Photos from the image-classification dataset "1 Sweet Pumpkin Dataset" in the GitHub repository shahriar218/Machine-Learning. Its 5 classes are: downy mildew disease of sweet pumpkin, fresh leaf of sweet pumpkin, leaf curl disease of sweet pumpkin, mosaic disease of sweet pumpkin, sweet pumpkin red beetle.

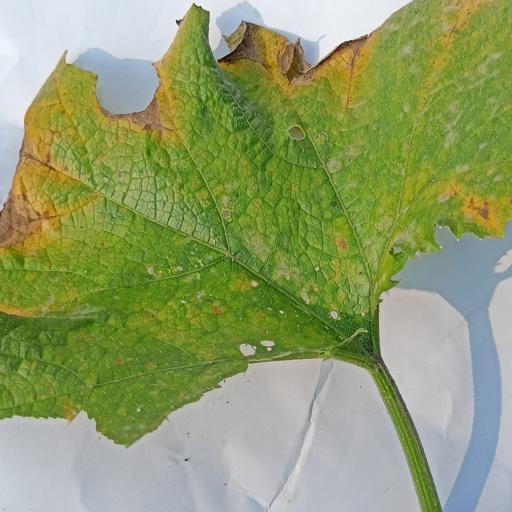
Label: downy mildew disease of sweet pumpkin

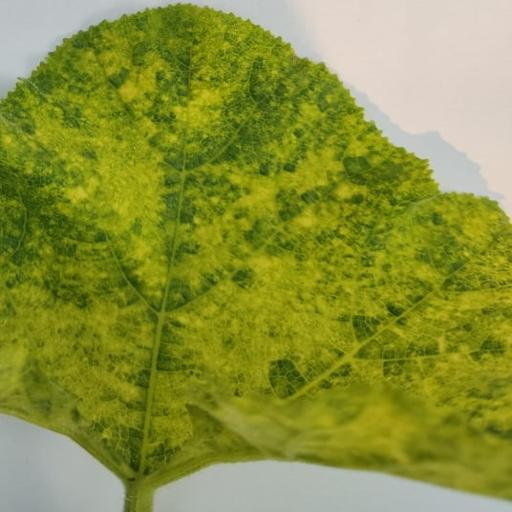
Label: sweet pumpkin red beetle

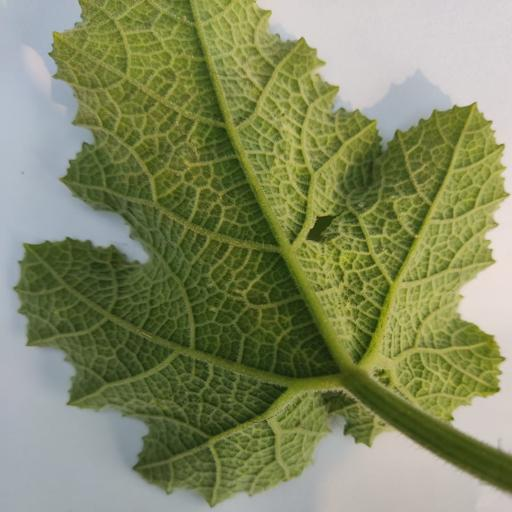
Label: leaf curl disease of sweet pumpkin

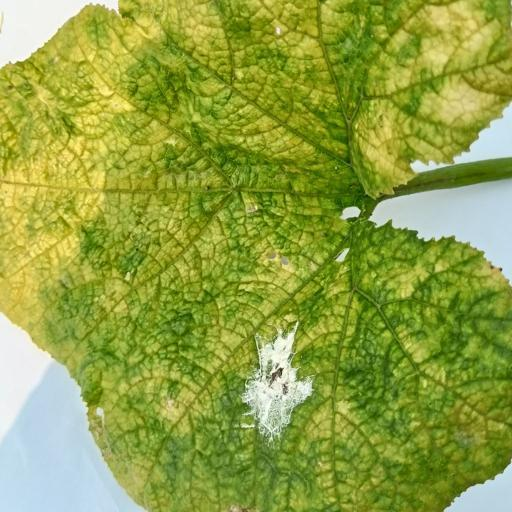
Label: mosaic disease of sweet pumpkin

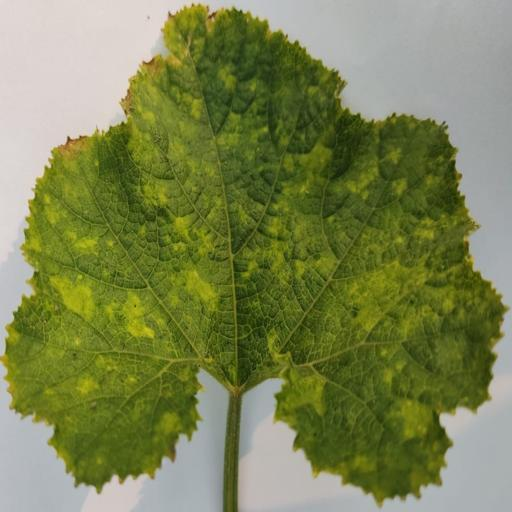
Label: leaf curl disease of sweet pumpkin

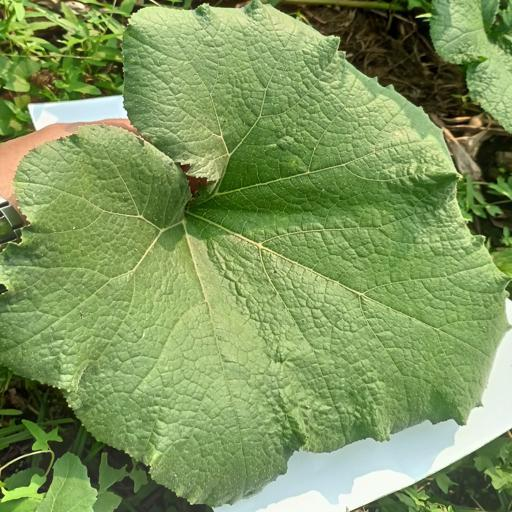
Label: fresh leaf of sweet pumpkin
